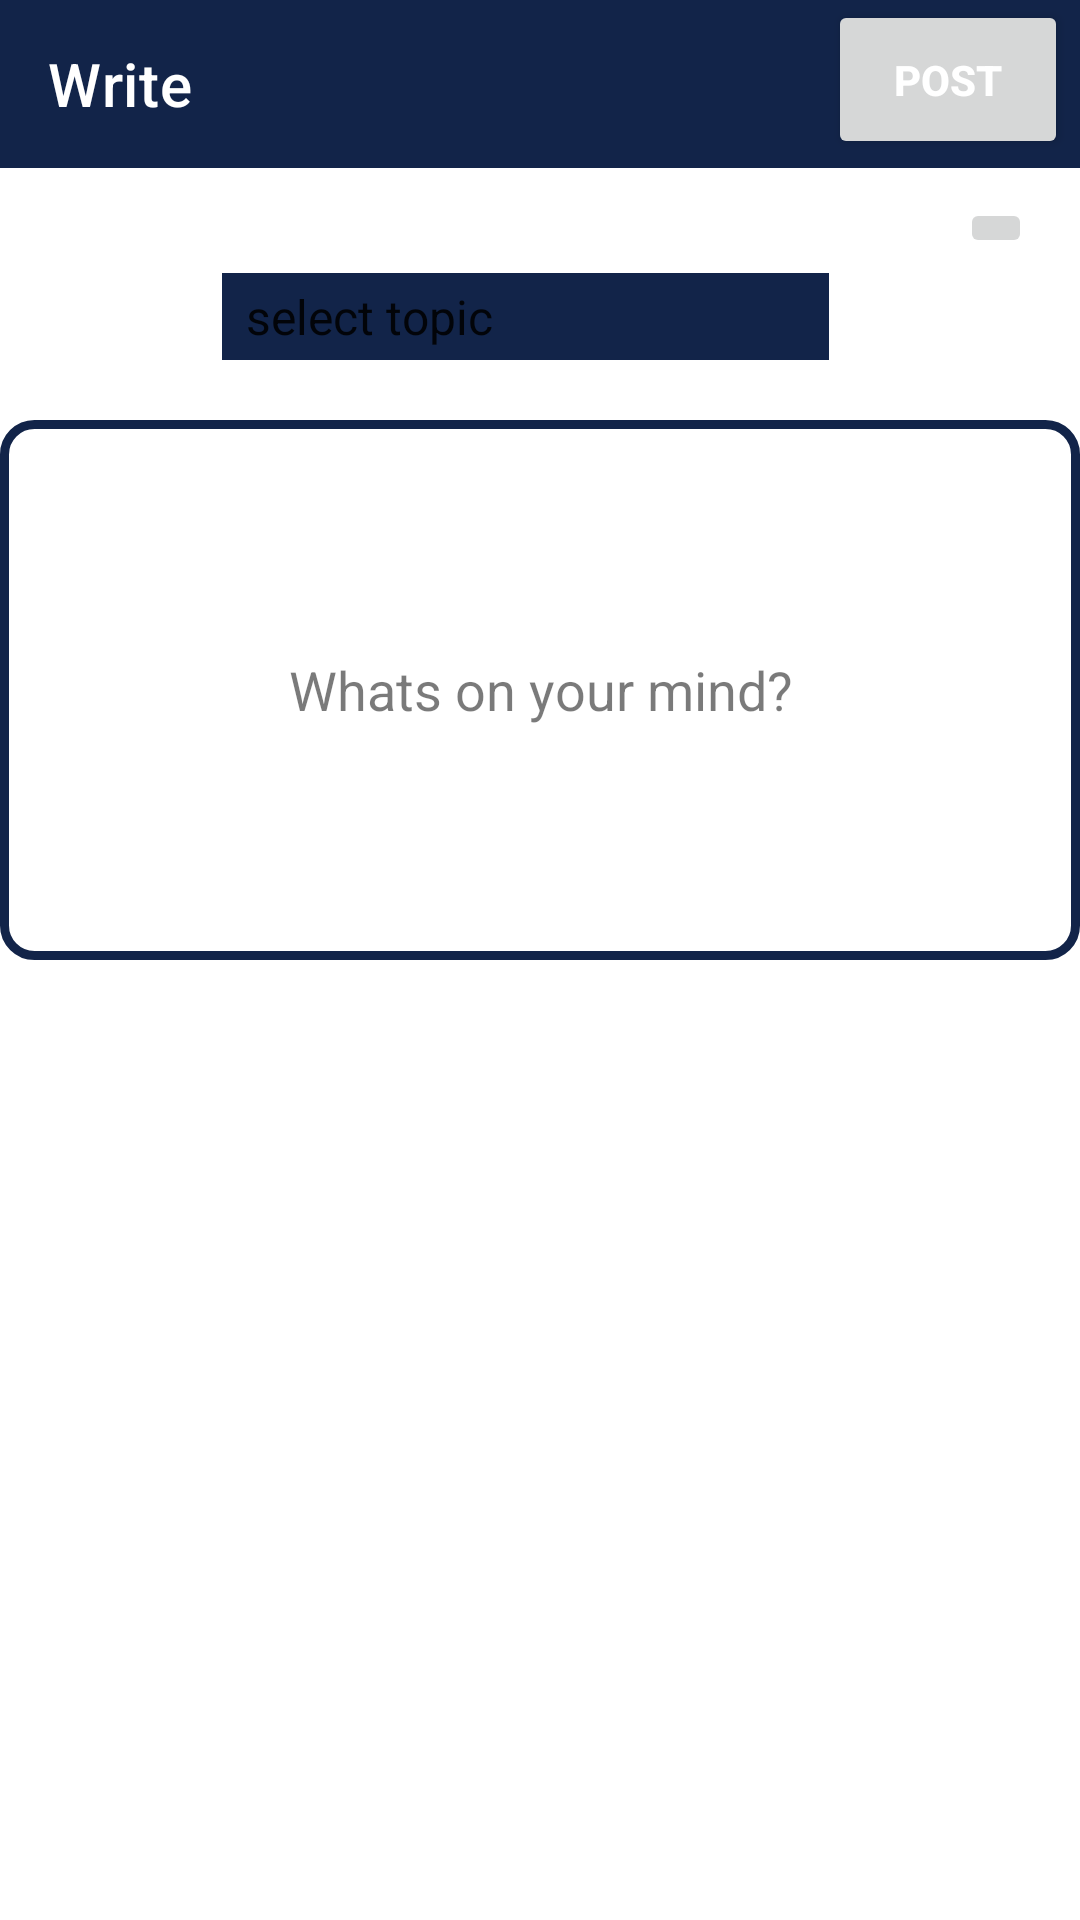

Layout XML and referenced resources for this Android screen:
<!-- AndroidManifest.xml: application theme Theme.CPYipee -->
<!-- res/layout/activity_make_post.xml -->
<?xml version="1.0" encoding="utf-8"?>
<androidx.constraintlayout.widget.ConstraintLayout xmlns:android="http://schemas.android.com/apk/res/android"
    xmlns:app="http://schemas.android.com/apk/res-auto"
    xmlns:tools="http://schemas.android.com/tools"
    android:layout_width="match_parent"
    android:layout_height="match_parent"
    android:background="#FFFFFF"
    tools:context=".MakePostActivity">

    <androidx.appcompat.widget.Toolbar
        android:id="@+id/post_toolbar"
        android:layout_width="match_parent"
        android:layout_height="wrap_content"
        android:background="?attr/colorPrimary"
        android:minHeight="?attr/actionBarSize"
        android:theme="?attr/actionBarTheme"
        app:layout_constraintEnd_toEndOf="parent"
        app:layout_constraintHorizontal_bias="0.0"
        app:layout_constraintStart_toStartOf="parent"
        app:layout_constraintTop_toTopOf="parent"
        app:subtitleTextColor="#FFFFFF"
        app:title="Write"
        app:titleTextColor="#FFFFFF" />

    <ImageView
        tools:ignore="ContentDescription"
        android:id="@+id/askByImg"
        android:layout_width="50dp"
        android:layout_height="51dp"
        android:layout_marginStart="16dp"
        android:layout_marginTop="12dp"
        android:background="#FFFFFF"
        android:src="@drawable/man"
        app:layout_constraintStart_toStartOf="parent"
        app:layout_constraintTop_toBottomOf="@+id/post_toolbar" />

    <TextView
        android:id="@+id/askByName"
        android:layout_width="wrap_content"
        android:layout_height="wrap_content"
        android:layout_marginStart="8dp"
        android:layout_marginTop="12dp"
        android:textColor="#B9000000"
        android:textStyle="bold"
        app:layout_constraintStart_toEndOf="@+id/askByImg"
        app:layout_constraintTop_toBottomOf="@+id/post_toolbar" />

    <Spinner
        android:id="@+id/topic_spinner"
        android:layout_width="wrap_content"
        android:layout_height="29dp"

        android:layout_marginStart="8dp"
        android:layout_marginTop="4dp"
        android:background="#122449"
        android:entries="@array/topics"
        android:popupBackground="#122449"
        app:layout_constraintStart_toEndOf="@+id/askByImg"
        app:layout_constraintTop_toBottomOf="@+id/askByName" />

    <EditText
        android:id="@+id/post_edit_text_id"
        android:layout_width="match_parent"
        android:layout_height="180dp"
        android:layout_marginTop="20dp"
        android:background="@drawable/edit_input"
        android:ems="10"
        android:gravity="center"
        android:hint="@string/whats_on_mind"
        android:inputType="textMultiLine"
        android:textColor="#EB000000"
        android:textColorHint="#85000000"
        app:layout_constraintEnd_toEndOf="parent"
        app:layout_constraintStart_toStartOf="parent"
        app:layout_constraintTop_toBottomOf="@+id/topic_spinner" />

    <ImageView
        android:id="@+id/gallery_img_view"
        android:layout_width="match_parent"
        android:layout_height="226dp"
        android:layout_marginBottom="68dp"
        android:fitsSystemWindows="false"
        android:src="@drawable/gallery_img"
        android:visibility="visible"
        app:layout_constraintBottom_toBottomOf="parent"
        app:layout_constraintEnd_toEndOf="parent"
        app:layout_constraintHorizontal_bias="0.0"
        app:layout_constraintStart_toStartOf="parent"
        app:layout_constraintTop_toBottomOf="@+id/post_edit_text_id"
        app:layout_constraintVertical_bias="0.636" />

    <Button
        android:id="@+id/toolbar_button"
        android:layout_width="80dp"
        android:layout_height="53dp"
        android:layout_marginEnd="4dp"
        android:text="Post"
        android:textColor="@color/white"
        android:textStyle="bold"
        app:layout_constraintBottom_toBottomOf="@+id/post_toolbar"
        app:layout_constraintEnd_toEndOf="@+id/post_toolbar"
        app:layout_constraintTop_toTopOf="parent"
        app:layout_constraintVertical_bias="0.0" />

    <ImageButton
        android:id="@+id/choseImg_id"
        android:layout_width="wrap_content"
        android:layout_height="wrap_content"
        android:layout_marginTop="10dp"
        android:layout_marginEnd="16dp"
        app:layout_constraintEnd_toEndOf="parent"
        app:layout_constraintTop_toBottomOf="@+id/post_toolbar"
        app:srcCompat="@drawable/gallery_img" />


</androidx.constraintlayout.widget.ConstraintLayout>
<!-- resources referenced by this layout -->
<resources>
  <string-array name="topics">
          <item>select topic</item>
          <item>Competitive Programming</item>
          <item>Developing</item>
          <item>memes</item>
  
  
      </string-array>
  <color name="white">#FFFFFFFF</color>
  <!-- drawable edit_input (drawable) -->
  <?xml version="1.0" encoding="utf-8"?>
  <shape xmlns:android="http://schemas.android.com/apk/res/android">
  
      <stroke
          android:color="#122449"
          android:width="3dp">
  
      </stroke>
      <corners
          android:radius="10dp">
  
      </corners>
  </shape>
  <string name="whats_on_mind"> Whats on your mind? </string>
  <style name="Theme.CPYipee" parent="Theme.MaterialComponents.DayNight.NoActionBar">
          
          <item name="colorPrimary">#122449</item>
          <item name="colorPrimaryVariant">#122449</item>
          <item name="colorOnPrimary">@color/white</item>
          
          <item name="colorSecondary">@color/teal_200</item>
          <item name="colorSecondaryVariant">@color/teal_700</item>
          <item name="colorOnSecondary">#122449</item>
          
          <item name="android:statusBarColor" tools:targetApi="l">?attr/colorPrimaryVariant</item>
          
      </style>
  <color name="teal_200">#FF03DAC5</color>
  <color name="teal_700">#FF018786</color>
</resources>
